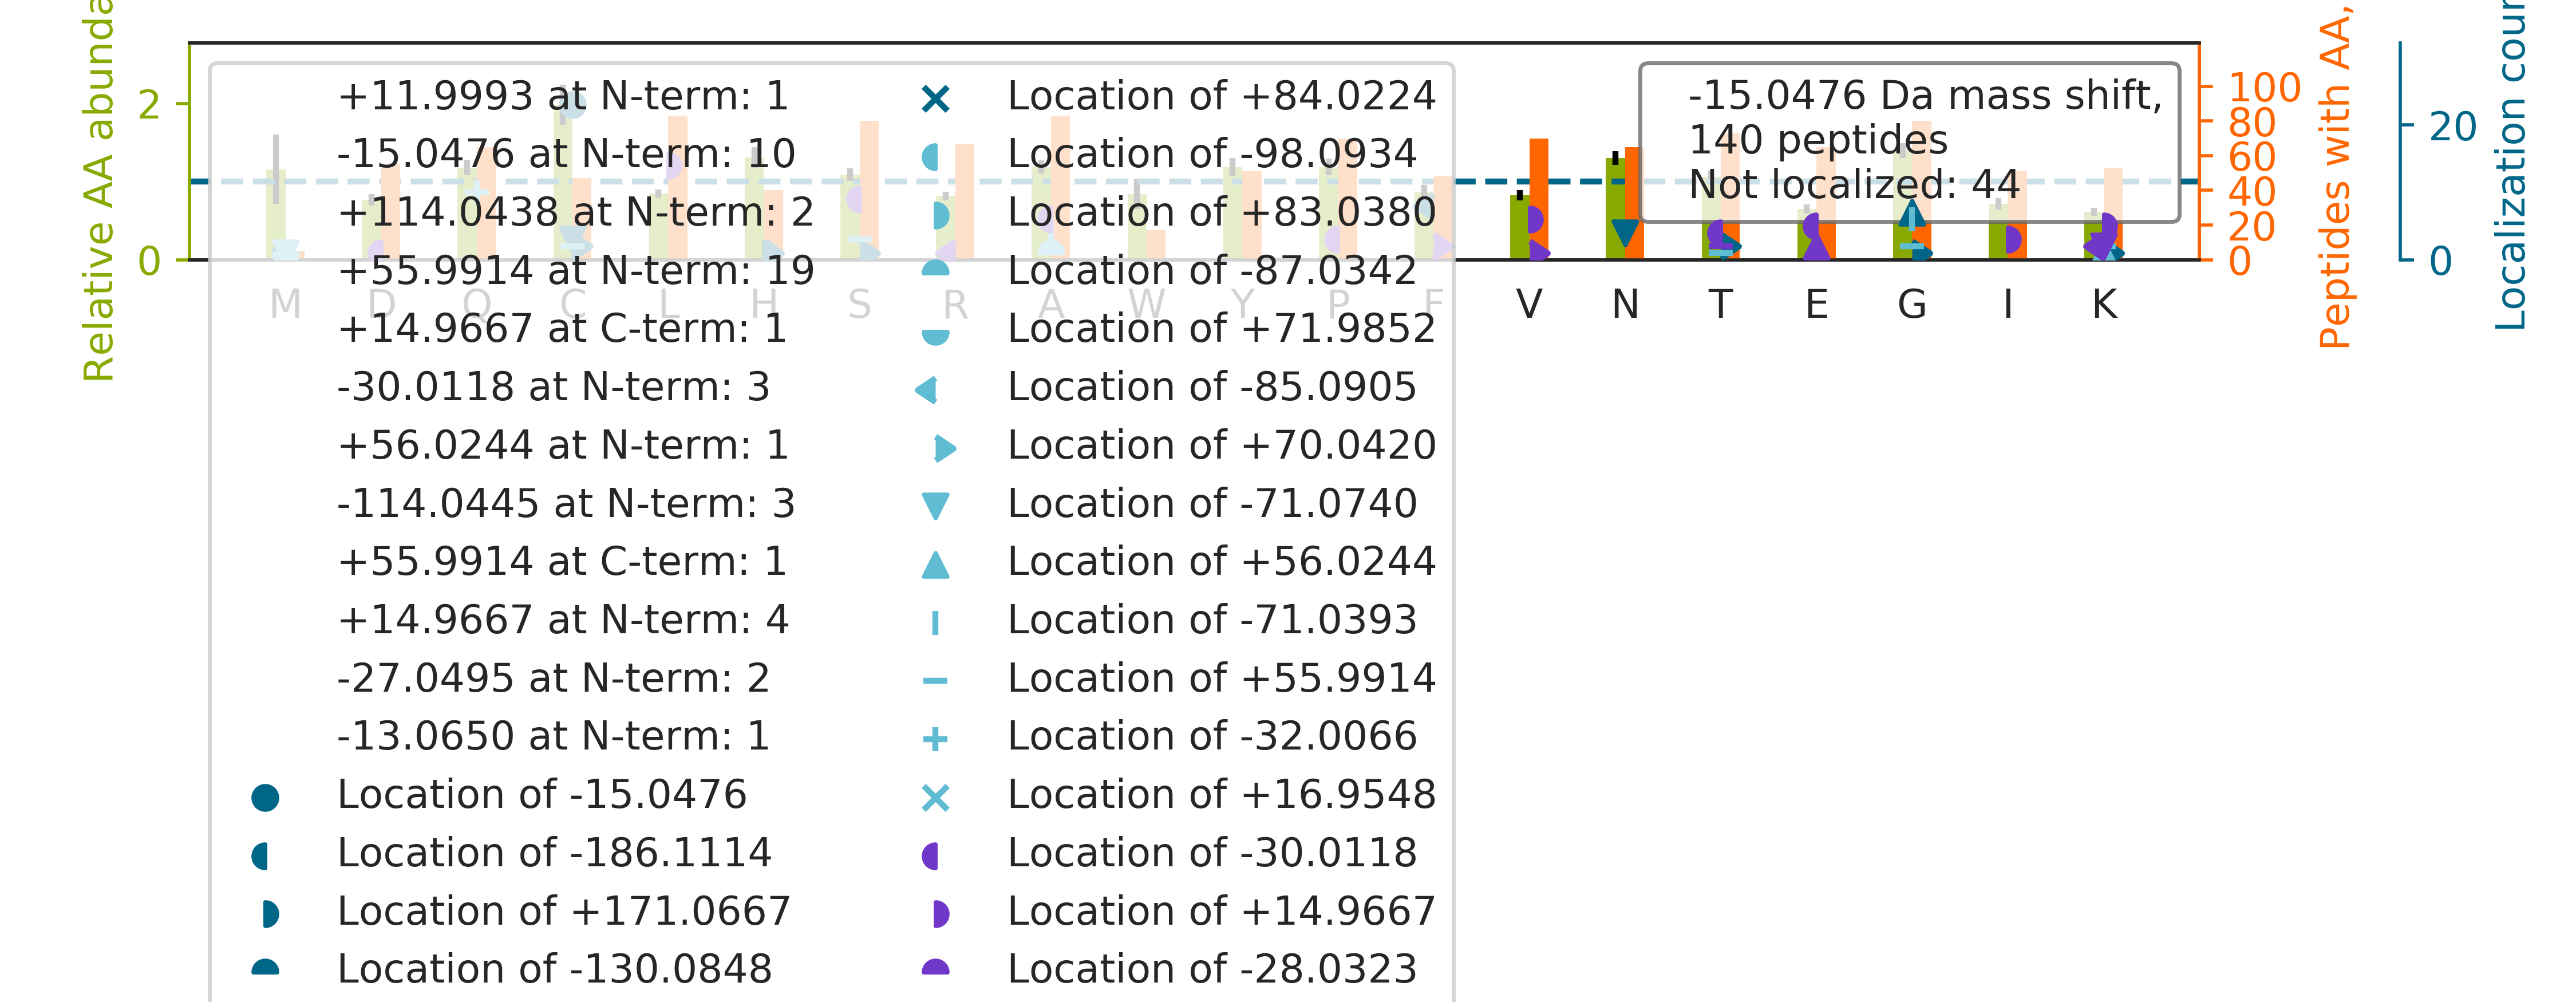

The table this chart was drawn from, first rows:
top isoform	localization score	spectrum
QLENSLNEFGEKWELNSGDGAFYGPK		62CPTAC_COprospective_W_VU_20160311_05CO…
QLQQAVTG[+99]ISN[-114]AAQATASDDASQHQGGGG…	0.9982	56CPTAC_COprospective_W_VU_20160303_01CO…
Q[+56]VQ[-71]SLTCEVDALKGTNESLER	0.9995	03CPTAC_COprospective_W_VU_20150624_05CO…
SEIPLQEQNYLAVDSPPSGGGWAGWGSWGK		05CPTAC_COprospective_W_VU_20150915_05CO…
QAGVC[-15]FGDSGSPLVCNGLIHGIASFVR	0.5891	33CPTAC_COprospective_W_VU_20150818_11CO…
Q[+56]G[-71]YQLIEGNQVLHSFTAVCQDDGTWHR	0.00976	58CPTAC_COprospective_W_VU_20160318_11CO…
C[-114]SDAAG[+99]YPHATHDLEGPPLDAYSIQGQHT…	0.949	87CPTAC_COprospective_W_VU_20160701_09CO…
QLQLQGGS[-30]GL[+15]NTGSALSYVYANHFTEAGGS…	0.5966	57CPTAC_COprospective_W_VU_20160317_15CO…
QS[-30]NNK[+15]YAASSYLSLTPEQWK	0.6707	84CPTAC_COprospective_W_VU_20160916_05CO…
QSGQT[-2]DPLQK[-13]EELQSGVDAANSAAQQYQR	0.6866	61CPTAC_COprospective_W_VU_20160707_11CO…
CGPPPPIDNGDITSFPLSVYAPASSVEYQCQNLYQLEGNK…		28CPTAC_COprospective_W_VU_20150810_05CO…
CQE[-30]V[+15]ISWLDANTLAEKDEFEHK	0.01778	62CPTAC_COprospective_W_VU_20160311_05CO…
CSVC[-15]EAPAIAIAVHSQDVSIPHCPAGWR	0.03971	57CPTAC_COprospective_W_VU_20160317_15CO…
QATYGYYLGNPAEFHDSSDHHTFKK		32CPTAC_COprospective_W_VU_20150818_20CO…
Q[+56]DG[-71]HLWCSTTSNYEQDQK	0.993	17CPTAC_COprospective_W_VU_20150807_09CO…
QV[+15]ED[-30]LQATFSSIHSFQDLSSSILAQSR	0.2359	51CPTAC_COprospective_W_VU_20160215_16CO…
CVASNAYGVAQSVVNLSVHGPPTVSVLPEGPVWVK		34CPTAC_COprospective_W_VU_20150824_11CO…
KNGNGGPGPYVGQAGTATLPR		30CPTAC_COprospective_W_VU_20150810_20CO…
QCQC[-15]TSVGAQNTVICSK	0.7868	08CPTAC_COprospective_W_VU_20150928_05CO…
C[-15]PKPVIAAVHGGCIGGGVDLVTACDIR	0.1675	15CPTAC_COprospective_W_VU_20151102_09CO…
QKTGLDSPTGIDF[-129]S[+114]DITANSFTVHWIAP…	0.4405	74CPTAC_COprospective_W_VU_20160912_11CO…
QVC[-15]QLPGLFSYAQHIASIDGR	0.9821	34CPTAC_COprospective_W_VU_20150824_11CO…
S[-30]L[+15]HTLFGDKLCTVATLR	0.9958	60CPTAC_COprospective_W_VU_20160311_27CO…
C[+56]LTQ[-71]SGIAGGYKPFNLETCR	0.5068	02CPTAC_COprospective_W_VU_20150624_01CO…
CCGLVNGAADWGNNFQHYPELCACLDK		01CPTAC_COprospective_W_VU_20150901_01CO…
C[-15]REILSVDCSTNNPSQAK	0.9969	72CPTAC_COprospective_W_VU_20160422_05CO…
QIPVLQTNNGPSLTGLTTIAAHLVK		67CPTAC_COprospective_W_VU_20160324_16CO…
C[-15]LTQSGINGTYSPFSLETCR	0.9438	17CPTAC_COprospective_W_VU_20150807_09CO…
QL[+15]FHP[-30]EQLITGKEDAANNYAR	0.5604	31CPTAC_COprospective_W_VU_20150810_11CO…
G[+114]NFGGSF[-129]AGSFGGAGGHAPGVAR	0.02233	87CPTAC_COprospective_W_VU_20160701_09CO…
FPGLC[-15]DYNFASDCR	0.9973	48CPTAC_COprospective_W_VU_20151209_15CO…
CFSIDNPGYEPEVVAVHPGGDTVAIGGVDGNVR		54CPTAC_COprospective_W_VU_20160226_01CO…
Q[+56]LLQA[-71]NPILESFGNAK	0.0423	64CPTAC_COprospective_W_VU_20160318_11CO…
QGFGNVATNTDGKNYCGLPGEYWLGNDK		31CPTAC_COprospective_W_VU_20150810_11CO…
Q[+56]EPQ[-71]PQGPPPAAGAVASYDYLVIGGGSGGL…	0.9418	53CPTAC_COprospective_W_VU_20160226_11CO…
CQGC[-15]QGPILDNYISALSALWHPDCFVCR	0.5904	37CPTAC_COprospective_W_VU_20150904_16CO…
SAVQGPPERDLCGCYSVSSVLPGCAEPWNHGK		18CPTAC_COprospective_W_VU_20151105_14CO…
K[+56]M[-71]NVSPDVNYEELAR	0.8419	71CPTAC_COprospective_W_VU_20160414_14CO…
KVLGAFSDGLAHLDNLK		12CPTAC_COprospective_W_VU_20151016_05CO…
SSTSPTT[-30]NV[+15]LLSPLSVATALSALSLGAEQR	0.6723	84CPTAC_COprospective_W_VU_20160916_05CO…
Q[+56]G[-71]APGQGGGGGLSHEDTLALLEGLVSR	0.7541	68CPTAC_COprospective_W_VU_20160406_14CO…
SGTASVVCLLNNFYPR		63CPTAC_COprospective_W_VU_20160316_11CO…
SYELPDGQVITIGNER		14CPTAC_COprospective_W_VU_20151030_06CO…
KNGQHVASSPIPVVISQSEIGDASR		48CPTAC_COprospective_W_VU_20151209_15CO…
EKMTQIMFEAFNTPAMYVAIQAVLSLYASGR		39CPTAC_COprospective_W_VU_20150909_09CO…
Q[+56]VVQ[-71]GLLSETYLEAHR	0.8932	13CPTAC_COprospective_W_VU_20151030_06CO…
TFDGDVFRFPGLC[-15]DYNFASDCR	0.9345	28CPTAC_COprospective_W_VU_20150810_05CO…
SALSGHLETVILGLLK		62CPTAC_COprospective_W_VU_20160311_05CO…
SANLVAATLGAILNR		68CPTAC_COprospective_W_VU_20160406_14CO…
S[-30]L[+15]HDALCVLAQTVK	0.9179	65CPTAC_COprospective_W_VU_20160322_05CO…
K[+15]DGNAS[-30]GTTLLEALDCILPPTRPTDKPLR	0.1146	01CPTAC_COprospective_W_VU_20150901_01CO…
CGGLSC[-15]NGAAATADLALGR	0.005238	58CPTAC_COprospective_W_VU_20160318_11CO…
QFSFPLSSEPFQGSYK		51CPTAC_COprospective_W_VU_20160215_16CO…
C[-15]GYAGSNFPEHIFPALVGRPIIR	0.02678	03CPTAC_COprospective_W_VU_20150624_05CO…
CSYQPTMEGVHTVHVTFAGVPIPR		04CPTAC_COprospective_W_VU_20150915_05CO…
CLLPGQSGPLCDALATYAAACQAAGATVHPWR		30CPTAC_COprospective_W_VU_20150810_20CO…
K[-27]F[+12]SDISEK	0.6838	75CPTAC_COprospective_W_VU_20160502_11CO…
CK[-14]YDTCNCQNNE[-1]DCLCAALSSYAR	0.02512	21CPTAC_COprospective_W_VU_20151112_20CO…
QIN[-114]VG[+99]NALEYVSR	0.9785	94CPTAC_COprospective_W_VU_20160729_05CO…
S[+56]SG[-71]PYGGGGQYFAKPR	1	59CPTAC_COprospective_W_VU_20160308_13CO…
... 80 more rows
